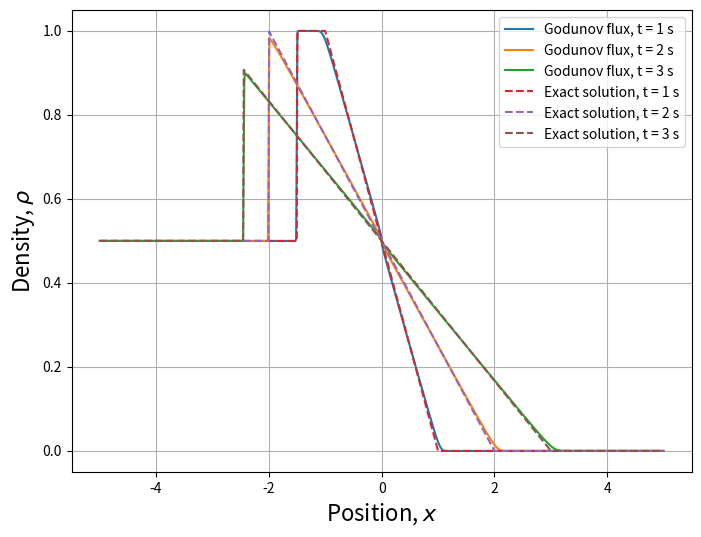

Here is the Python script that generated this plot:
# -*- coding: utf-8 -*-
"""
Created on Thu Nov 29 16:14:11 2018

@author: Runda Ji
"""

import numpy as np
import matplotlib.pyplot as plt

def flux(rho):
    f = rho*(1 - rho);
    return f;

def Godunov_flux(rho_L,rho_R):
    if rho_L <= rho_R:
        dis_L = np.abs(rho_L-0.5);
        dis_R = np.abs(rho_R-0.5);
        if dis_L > dis_R:
            F_min = flux(rho_L);
        else:
            F_min = flux(rho_R);
        F = F_min;        
    else:#rho_L > rho_R
        if rho_R <= 0.5 and rho_L > 0.5:
            F_max = flux(0.5);
        if rho_L <= 0.5:
            F_max = flux(rho_L);
        if rho_R > 0.5:
            F_max = flux(rho_R);
        F = F_max;
    return F;

def single_time_step(rho,nElems,dt):
    global F;
    rho_left_BC = 0.5;
    rho_right_BC = 0;
    #compute the flux
    F = np.zeros(nElems+1);
    #flux on the left boundary of the 0^th cell
    F[0] = Godunov_flux(rho_left_BC,rho[0]);
    for i in range(1,nElems):
        #flux on the left boundary of the i^th cell
        F[i] = Godunov_flux(rho[i-1],rho[i]);
    #flux on the right boundary of the last cell
    F[nElems] = Godunov_flux(rho[nElems-1],rho_right_BC);
    #update the state
    for i in range(0,nElems):
        rho[i] = rho[i] + 0.8*(F[i]-F[i+1]);
    return 0;

def main():
    global node_pos,rho;
    dx = 0.01;
    dt = 0.8*dx;
    x_min = -5.0;
    x_max = 5.0;
    nElems = int((x_max-x_min)/dx);
    #initialization
    rho = np.zeros(nElems);
    mid_pt_pos = np.zeros(nElems);
    node_pos = np.zeros(nElems+1);
    for i in range(0,nElems+1):
        node_pos[i] = x_min + i*dx;
    for i in range(0,nElems):
        mid_pt_pos[i] = 0.5*(node_pos[i]+node_pos[i+1]);
        if mid_pt_pos[i] < -1:
            rho[i] = 0.5;
        if mid_pt_pos[i] >= -1 and mid_pt_pos[i] <= 0:
            rho[i] = 1;
        if mid_pt_pos[i] > 0:
            rho[i] = 0;
    #time iteration
    t_max = 5;
    nTimestep = int(t_max/dt);
    f = plt.figure(figsize=(8,6));
    for i in range (0,nTimestep):
        t = 0 + i*dt;
        single_time_step(rho,nElems,dt);
        if t == 1 or t == 2 or t == 3:
            plt.plot(mid_pt_pos,rho,'-',label='Godunov flux, t = %d s' %t);
    
    for t in range (1,4):    
        for i in range(0,nElems):
            if t <= 2:
                if mid_pt_pos[i] <= -1 - 0.5*t:
                    rho[i] = 0.5;
                if mid_pt_pos[i] > -1 - 0.5*t and mid_pt_pos[i] <= -t:
                    rho[i] = 1;
                if mid_pt_pos[i] > -t and mid_pt_pos[i] <= t:
                    rho[i] = 0.5 - 0.5*mid_pt_pos[i]/t;
                if mid_pt_pos[i] > t:
                    rho[i] = 0;
            else:
                if mid_pt_pos[i] <= -np.sqrt(2*t):
                    rho[i] = 0.5;
                if mid_pt_pos[i] > -np.sqrt(2*t) and mid_pt_pos[i] <= t:
                    rho[i] = 0.5 - 0.5*mid_pt_pos[i]/t;
                if mid_pt_pos[i] > t:
                    rho[i] = 0;
        plt.plot(mid_pt_pos,rho,'--',label='Exact solution, t = %d s' %t); 
            
    plt.xlabel(r'Position, $x$',fontsize = 16);
    plt.ylabel(r'Density, ${\rho}$',fontsize = 16);
    plt.grid();
    plt.legend();
    plt.savefig('density_Godunov_flux.pdf', dpi=150);
    plt.show();
    plt.close(f);
    return 0;

if __name__=="__main__":
    main()
